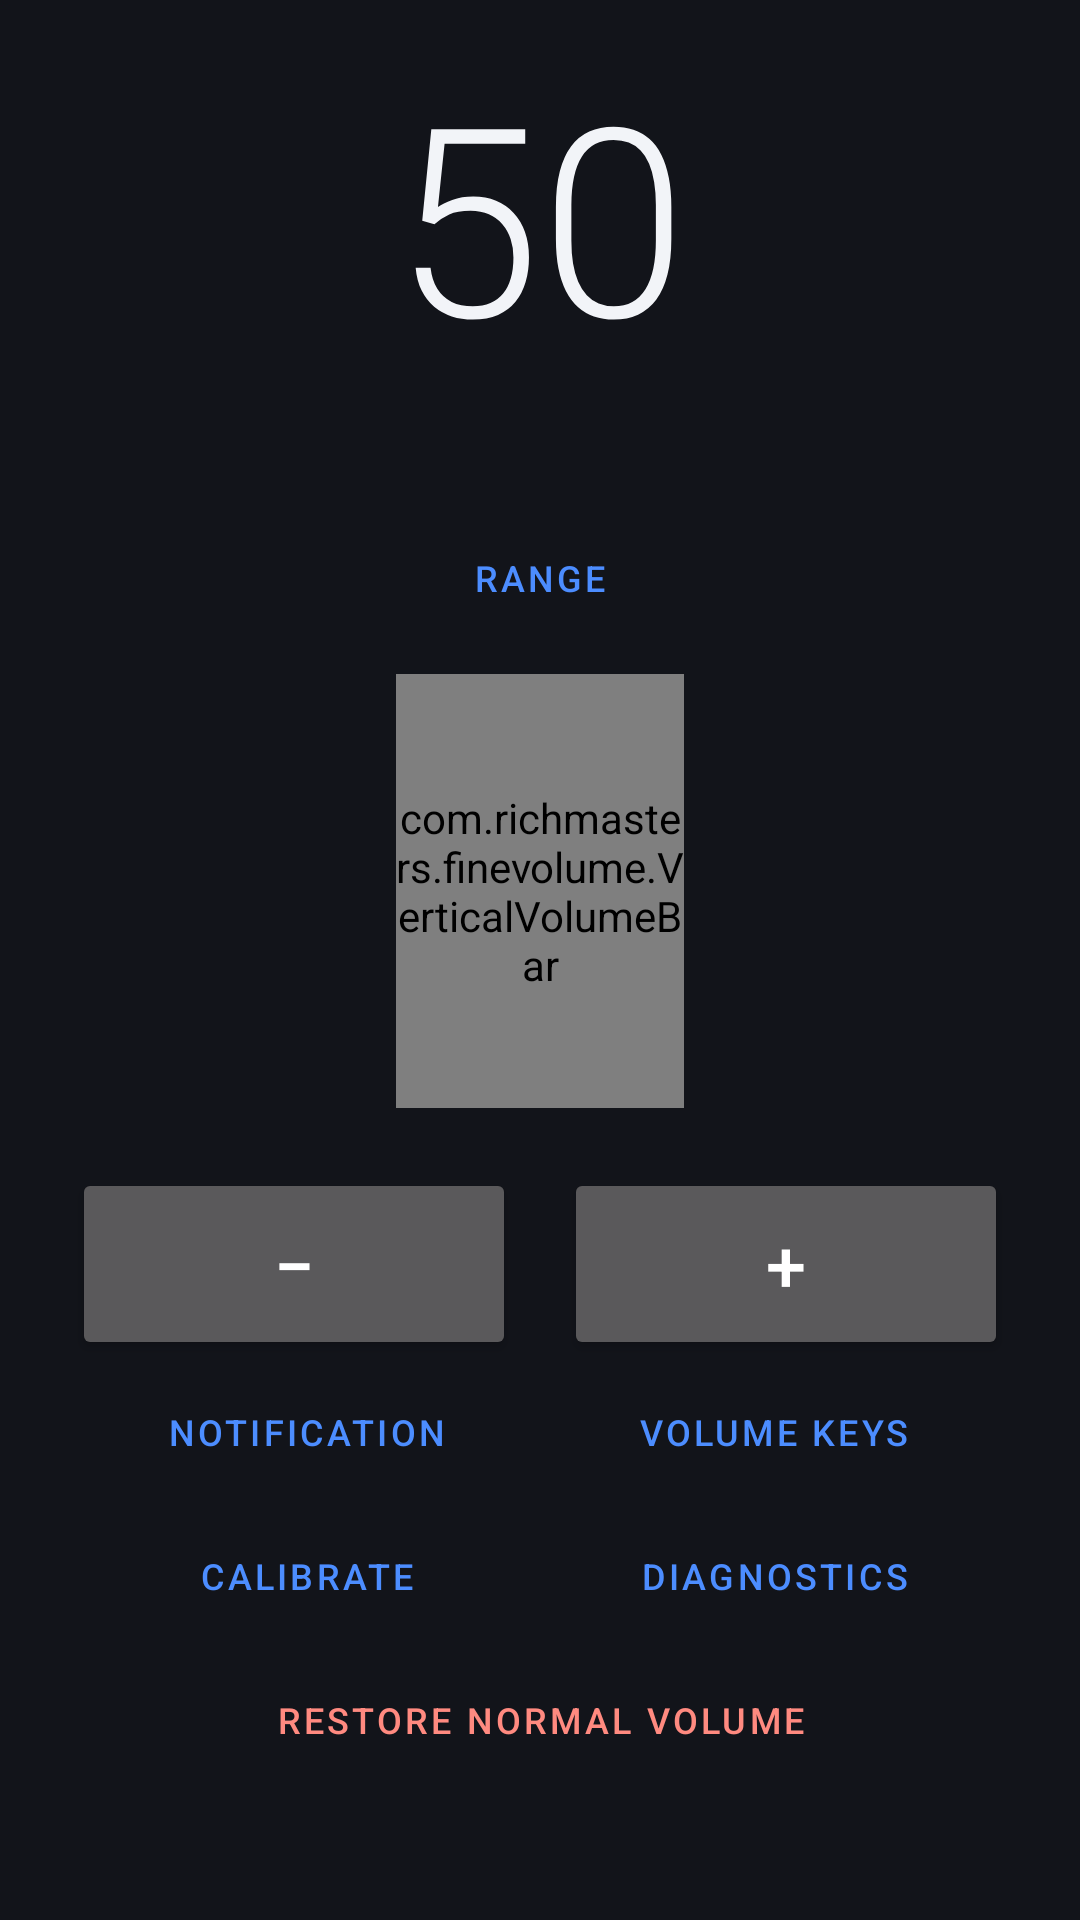

Produce the Android XML layout that renders to this screen, including the resource entries it uses.
<!-- AndroidManifest.xml: application theme Theme.FineVolume -->
<!-- res/layout/activity_main.xml -->
<?xml version="1.0" encoding="utf-8"?>
<LinearLayout xmlns:android="http://schemas.android.com/apk/res/android"
    android:layout_width="match_parent"
    android:layout_height="match_parent"
    android:orientation="vertical"
    android:background="@color/background"
    android:padding="24dp"
    android:fitsSystemWindows="true">

    <TextView
        android:id="@+id/percentage"
        android:layout_width="match_parent"
        android:layout_height="wrap_content"
        android:gravity="center"
        android:textColor="@color/text_primary"
        android:textSize="88sp"
        android:fontFamily="sans-serif-light"
        android:includeFontPadding="false"
        android:text="50" />

    <TextView
        android:id="@+id/detail"
        android:layout_width="match_parent"
        android:layout_height="wrap_content"
        android:gravity="center"
        android:paddingTop="8dp"
        android:paddingBottom="16dp"
        android:textColor="@color/text_secondary"
        android:textSize="13sp"
        android:fontFamily="monospace"
        android:text="" />

    <Button
        android:id="@+id/buttonRange"
        style="?attr/borderlessButtonStyle"
        android:layout_width="wrap_content"
        android:layout_height="wrap_content"
        android:layout_gravity="center_horizontal"
        android:layout_marginBottom="8dp"
        android:textSize="12sp"
        android:text="Range" />

    <com.richmasters.finevolume.VerticalVolumeBar
        android:id="@+id/volumeBar"
        android:layout_width="96dp"
        android:layout_height="0dp"
        android:layout_weight="1"
        android:layout_gravity="center_horizontal" />

    <LinearLayout
        android:layout_width="match_parent"
        android:layout_height="wrap_content"
        android:orientation="horizontal"
        android:paddingTop="20dp"
        android:baselineAligned="false">

        <Button
            android:id="@+id/buttonDown"
            android:layout_width="0dp"
            android:layout_height="64dp"
            android:layout_weight="1"
            android:layout_marginEnd="8dp"
            android:textSize="24sp"
            android:text="−" />

        <Button
            android:id="@+id/buttonUp"
            android:layout_width="0dp"
            android:layout_height="64dp"
            android:layout_weight="1"
            android:layout_marginStart="8dp"
            android:textSize="24sp"
            android:text="+" />
    </LinearLayout>

    <LinearLayout
        android:layout_width="match_parent"
        android:layout_height="wrap_content"
        android:orientation="horizontal"
        android:baselineAligned="false">

        <Button
            android:id="@+id/buttonNotification"
            style="?attr/borderlessButtonStyle"
            android:layout_width="0dp"
            android:layout_height="wrap_content"
            android:layout_weight="1"
            android:textSize="12sp"
            android:text="Notification" />

        <Button
            android:id="@+id/buttonKeys"
            style="?attr/borderlessButtonStyle"
            android:layout_width="0dp"
            android:layout_height="wrap_content"
            android:layout_weight="1"
            android:textSize="12sp"
            android:text="Volume keys" />
    </LinearLayout>

    <LinearLayout
        android:layout_width="match_parent"
        android:layout_height="wrap_content"
        android:orientation="horizontal"
        android:baselineAligned="false">

        <Button
            android:id="@+id/buttonCalibrate"
            style="?attr/borderlessButtonStyle"
            android:layout_width="0dp"
            android:layout_height="wrap_content"
            android:layout_weight="1"
            android:textSize="12sp"
            android:text="Calibrate" />

        <Button
            android:id="@+id/buttonDiagnostics"
            style="?attr/borderlessButtonStyle"
            android:layout_width="0dp"
            android:layout_height="wrap_content"
            android:layout_weight="1"
            android:textSize="12sp"
            android:text="Diagnostics" />
    </LinearLayout>

    <Button
        android:id="@+id/buttonRestore"
        style="?attr/borderlessButtonStyle"
        android:layout_width="match_parent"
        android:layout_height="wrap_content"
        android:textSize="12sp"
        android:textColor="#FF8A80"
        android:text="Restore normal volume" />

    <TextView
        android:id="@+id/buildLabel"
        android:layout_width="match_parent"
        android:layout_height="wrap_content"
        android:gravity="center"
        android:paddingTop="4dp"
        android:textColor="@color/text_secondary"
        android:textSize="11sp"
        android:text="" />
</LinearLayout>
<!-- resources referenced by this layout -->
<resources>
  <color name="background">#12141A</color>
  <color name="text_primary">#F2F4F8</color>
  <color name="text_secondary">#9AA3B2</color>
  <style name="Theme.FineVolume" parent="Theme.MaterialComponents.NoActionBar">
          <item name="android:windowBackground">@color/background</item>
          <item name="android:statusBarColor">@color/background</item>
          <item name="android:navigationBarColor">@color/background</item>
          <item name="colorPrimary">@color/accent</item>
          <item name="colorAccent">@color/accent</item>
      </style>
  <color name="accent">#4C8DFF</color>
</resources>
